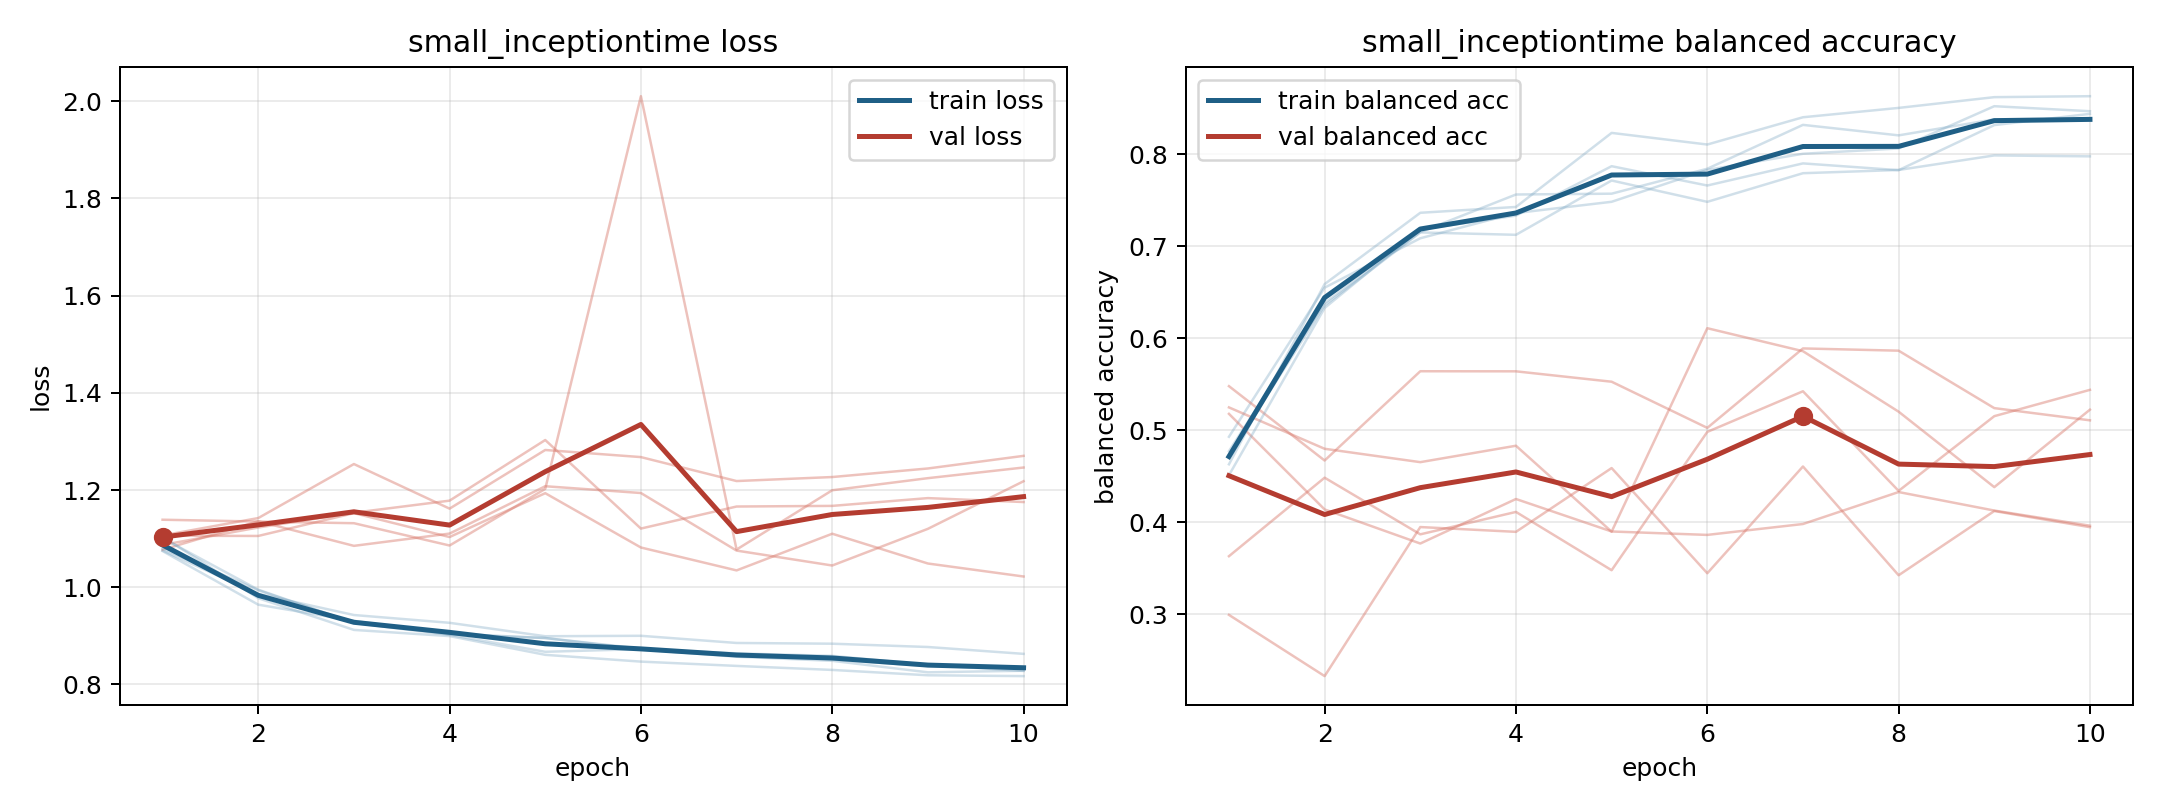

Source data for this figure (header and first rows):
model, fold, epoch, train_loss, train_balanced_accuracy, val_loss, val_balanced_accuracy
small_inceptiontime, 1, 1, 1.074, 0.4929, 1.077, 0.548
small_inceptiontime, 1, 2, 0.9641, 0.6551, 1.136, 0.4671
small_inceptiontime, 1, 3, 0.9308, 0.7088, 1.085, 0.5642
small_inceptiontime, 1, 4, 0.9029, 0.7363, 1.11, 0.5641
small_inceptiontime, 1, 5, 0.8956, 0.7485, 1.208, 0.5528
small_inceptiontime, 1, 6, 0.8721, 0.7832, 1.194, 0.5026
small_inceptiontime, 1, 7, 0.857, 0.8008, 1.075, 0.589
small_inceptiontime, 1, 8, 0.8486, 0.8065, 1.045, 0.5865
small_inceptiontime, 1, 9, 0.8249, 0.8525, 1.12, 0.5241
small_inceptiontime, 1, 10, 0.8282, 0.8471, 1.218, 0.5108
small_inceptiontime, 2, 1, 1.101, 0.4772, 1.087, 0.5248
small_inceptiontime, 2, 2, 0.9949, 0.6384, 1.123, 0.4798
small_inceptiontime, 2, 3, 0.9269, 0.7155, 1.153, 0.4653
small_inceptiontime, 2, 4, 0.9047, 0.7564, 1.178, 0.4831
small_inceptiontime, 2, 5, 0.8955, 0.7573, 1.303, 0.3896
small_inceptiontime, 2, 6, 0.8738, 0.7845, 1.121, 0.611
small_inceptiontime, 2, 7, 0.8584, 0.8322, 1.166, 0.586
small_inceptiontime, 2, 8, 0.8511, 0.8208, 1.167, 0.5202
small_inceptiontime, 2, 9, 0.8378, 0.8382, 1.183, 0.4381
small_inceptiontime, 2, 10, 0.8355, 0.8382, 1.175, 0.5224
small_inceptiontime, 3, 1, 1.076, 0.4728, 1.106, 0.363
small_inceptiontime, 3, 2, 0.9861, 0.6359, 1.105, 0.4484
small_inceptiontime, 3, 3, 0.9428, 0.7152, 1.152, 0.3867
small_inceptiontime, 3, 4, 0.9268, 0.7126, 1.103, 0.4111
small_inceptiontime, 3, 5, 0.8992, 0.7717, 1.193, 0.3477
small_inceptiontime, 3, 6, 0.9001, 0.7485, 1.082, 0.4982
small_inceptiontime, 3, 7, 0.8853, 0.7796, 1.035, 0.5424
small_inceptiontime, 3, 8, 0.8838, 0.7831, 1.11, 0.434
small_inceptiontime, 3, 9, 0.877, 0.799, 1.049, 0.5153
small_inceptiontime, 3, 10, 0.8629, 0.798, 1.022, 0.5439
small_inceptiontime, 4, 1, 1.104, 0.4629, 1.107, 0.5178
small_inceptiontime, 4, 2, 0.9774, 0.659, 1.142, 0.4138
small_inceptiontime, 4, 3, 0.9122, 0.7366, 1.253, 0.3768
small_inceptiontime, 4, 4, 0.8994, 0.7429, 1.162, 0.4252
small_inceptiontime, 4, 5, 0.8609, 0.8235, 1.282, 0.3899
small_inceptiontime, 4, 6, 0.8469, 0.8108, 1.268, 0.3861
small_inceptiontime, 4, 7, 0.8381, 0.8405, 1.218, 0.398
small_inceptiontime, 4, 8, 0.8298, 0.8506, 1.227, 0.4328
small_inceptiontime, 4, 9, 0.8188, 0.8624, 1.244, 0.4126
small_inceptiontime, 4, 10, 0.8171, 0.8634, 1.27, 0.3961
small_inceptiontime, 5, 1, 1.08, 0.4511, 1.139, 0.2991
small_inceptiontime, 5, 2, 0.9939, 0.633, 1.135, 0.2325
small_inceptiontime, 5, 3, 0.9266, 0.7184, 1.132, 0.3947
small_inceptiontime, 5, 4, 0.902, 0.7334, 1.086, 0.3895
small_inceptiontime, 5, 5, 0.8671, 0.7872, 1.202, 0.4589
small_inceptiontime, 5, 6, 0.8727, 0.7662, 2.01, 0.3444
small_inceptiontime, 5, 7, 0.8639, 0.7903, 1.077, 0.4606
small_inceptiontime, 5, 8, 0.8588, 0.7829, 1.2, 0.3422
small_inceptiontime, 5, 9, 0.8404, 0.8319, 1.224, 0.4121
small_inceptiontime, 5, 10, 0.8277, 0.8442, 1.246, 0.3946
